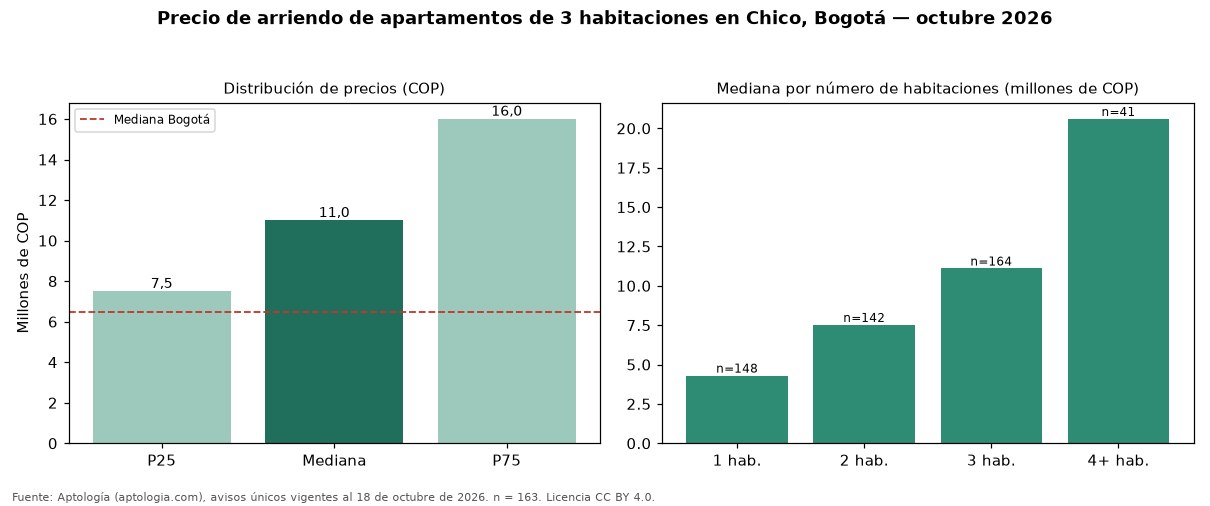

Data behind this chart, as committed beside it:
seccion, metrica, valor_cop, n
precio, p25, 7500000, 163
precio, mediana, 11000000, 163
precio, p75, 16000000, 163
cop_por_m2, p25, 50000, 163
cop_por_m2, mediana, 60000, 163
cop_por_m2, p75, 77346, 163
area, area_mediana_m2, 190.0, 163
habitaciones, 1, 4300000, 148
habitaciones, 2, 7520000, 142
habitaciones, 3, 11100000, 164
habitaciones, 4+, 20596315, 41
administracion, mediana, 2000000, 117
estrato, moda, 6, 
parqueadero, porcentaje_con_parqueadero, 99.4, 163
ciudad, mediana_ciudad, 6500000, 4860
ciudad, mediana_cop_por_m2_ciudad, 46296, 4860
